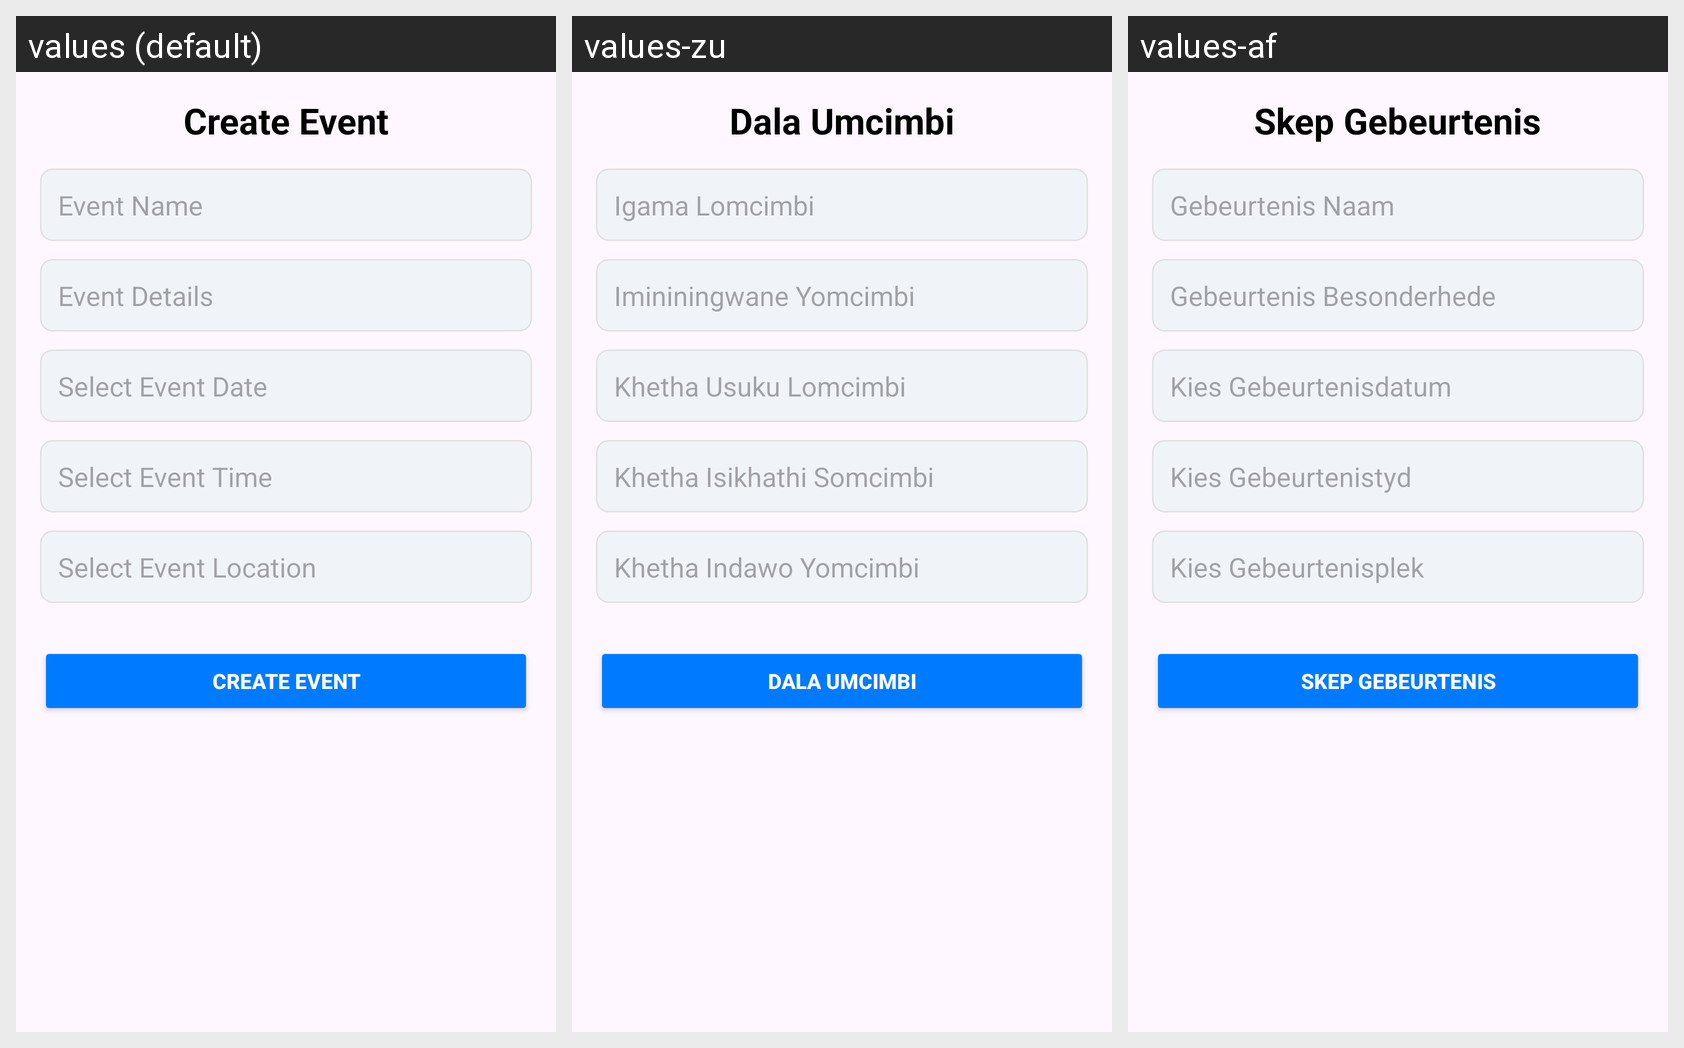

For this localized Android screen grid, give each drawn string resource with its value in every locale shown.
Android screen res/layout/activity_create_event.xml rendered under 3 locales, left to right: values (default), values-zu, values-af. Device: Nexus 5 (rendered at 1080×1920; each locale shown at half size, 540×960, under a caption strip naming it); theme Theme.SchoolSync.
Strings drawn on this screen, with the default value and each locale's value (text and hints the layout hard-codes, and strings that could not be matched under every locale, appear in the picture but are not listed):

create_event_title
  values: Create Event
  values-zu: Dala Umcimbi
  values-af: Skep Gebeurtenis

event_name_hint
  values: Event Name
  values-zu: Igama Lomcimbi
  values-af: Gebeurtenis Naam

event_details_hint
  values: Event Details
  values-zu: Imininingwane Yomcimbi
  values-af: Gebeurtenis Besonderhede

event_date_hint
  values: Select Event Date
  values-zu: Khetha Usuku Lomcimbi
  values-af: Kies Gebeurtenisdatum

event_time_hint
  values: Select Event Time
  values-zu: Khetha Isikhathi Somcimbi
  values-af: Kies Gebeurtenistyd

event_location_hint
  values: Select Event Location
  values-zu: Khetha Indawo Yomcimbi
  values-af: Kies Gebeurtenisplek

create_event_button
  values: Create Event
  values-zu: Dala Umcimbi
  values-af: Skep Gebeurtenis
